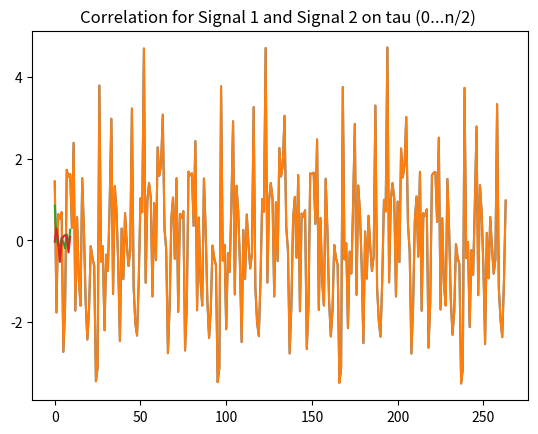

The script that saved this image:
import numpy as np
import matplotlib.pyplot as plotter
n = 20
w = 5000
N = 264

def generate_signal(amplitude, phase, frequency, time):
    return amplitude * np.sin(frequency * time + phase)  # Press Ctrl+F8 to toggle the breakpoint.


def signal_generator(harmonics, frequency_max, samples_amount):
    signal_collection = np.zeros(samples_amount)
    for f in range(1, harmonics + 1):
        phase = np.random.uniform((-np.pi / 2), (np.pi / 2))
        amplitude = np.random.uniform(0, 1)
        frequency = (f * frequency_max) / harmonics
        for time in range(samples_amount):
            signal_collection[time] += generate_signal(amplitude, phase, frequency, time)
    return signal_collection


def  autocorrelation(signal, samples_amount, t_shift):
    collection = np.zeros(samples_amount - t_shift)
  
    for f in range(samples_amount - t_shift):
        collection[f] = signal[f] * signal[f + t_shift]

    expected_value = np.average(signal)
    sigma= np.sqrt(np.var(signal))
    covariation = np.average(collection) - expected_value * expected_value

    return covariation / sigma / sigma


def  autocorrelation_tau(signal, samples_amount):
    collection = np.zeros(int(samples_amount / 2))
    for tau in range(int(samples_amount / 2)):
      collection[tau] = autocorrelation(signal, samples_amount, tau)
    return collection


def  correlation_t(signal1, signal2, samples_amount, t_shift):
    collection = np.zeros(samples_amount - t_shift)
  
    for f in range(samples_amount - t_shift):
        collection[f] = signal1[f] * signal2[f + t_shift]

    covariation = np.average(collection) - np.average(signal1) *np.average(signal2)

    return covariation / np.sqrt(np.var(signal1)) / np.sqrt(np.var(signal2))

def  correlation_tau(signal1, signal2, samples_amount):
    collection = np.zeros(int(samples_amount / 2))
    for tau in range(int(samples_amount / 2)):
        collection[tau] = correlation_t(signal1, signal2, samples_amount, tau)
    return collection

signal = signal_generator(n, w, N)
signal_2 = signal_generator(n, w, N)

expected_value = np.average(signal)
variance = np.var(signal)
sigma= np.sqrt(variance)
autocorrelation_t = autocorrelation(signal, n, 7)

expected_value_2 = np.average(signal_2)
variance_2 = np.var(signal_2)
sigma_2= np.sqrt(variance_2)

# correlation = correlation(signal, signal_2, n)

plotter.plot(signal)
plotter.title('Signal 1')
plotter.show()

print('Expected Value for Signal 1 is', np.average(signal))
print('Variance for Signal 1 is', np.var(signal))
print('Autocorrelation for Signal 1 is', autocorrelation_t)


plotter.plot(signal)
plotter.title('Signal 2')
plotter.show()

print('Expected Value for Signal 2 is', expected_value_2)
print('Variance for Signal 2 is', variance_2)

autocorrelation_eachtau = autocorrelation_tau(signal, n)

plotter.plot(autocorrelation_eachtau)
plotter.title('Autocorrelation on tau (0...n/2) ')
plotter.show()

correlation_eachtau = correlation_tau(signal, signal_2, n)

plotter.plot(correlation_eachtau)
plotter.title('Correlation for Signal 1 and Signal 2 on tau (0...n/2) ')
plotter.show()
